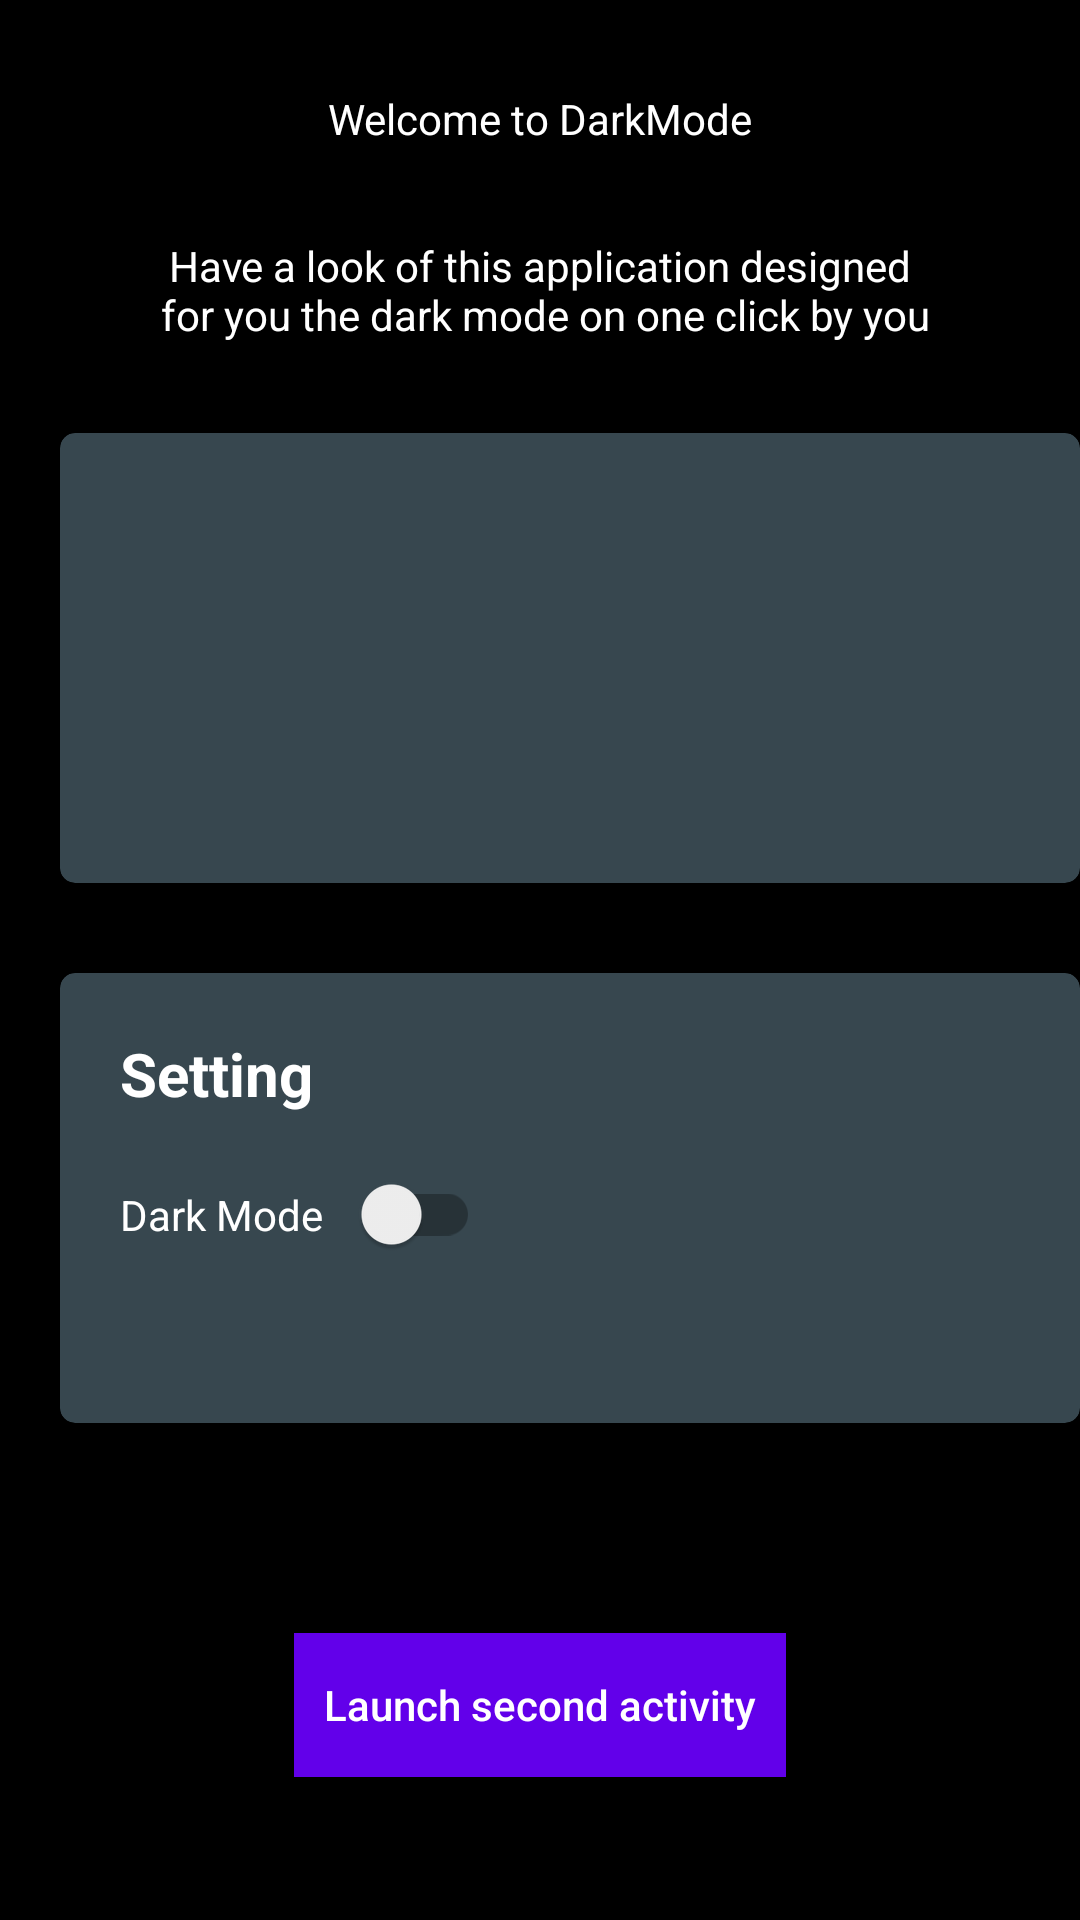

Reconstruct the res/layout file that produces this screen, plus the resources it refers to.
<!-- AndroidManifest.xml: application theme darkTheme -->
<!-- res/layout/activity_main.xml -->
<?xml version="1.0" encoding="utf-8"?>
<RelativeLayout xmlns:android="http://schemas.android.com/apk/res/android"
    xmlns:app="http://schemas.android.com/apk/res-auto"
    xmlns:tools="http://schemas.android.com/tools"
    android:layout_width="match_parent"
    android:layout_height="match_parent"
    android:background="?attr/backgroundColor"
    tools:context=".MainActivity">

<TextView
    android:id="@+id/text1"
    android:layout_width="wrap_content"
    android:layout_height="wrap_content"
    android:text="@string/Text1"
    android:layout_centerHorizontal="true"
    android:layout_marginTop="30dp"
    android:textColor="?attr/Text_Color"
    />

    <TextView
        android:id="@+id/text2"
        android:layout_width="wrap_content"
        android:layout_height="wrap_content"
        android:layout_below="@id/text1"
        android:text="@string/Text2"
        android:layout_centerHorizontal="true"
        android:layout_marginTop="30dp"
        android:textAlignment="center"
        android:textColor="?attr/Text_Color"
        />

    <androidx.cardview.widget.CardView
        android:id="@+id/one"
        android:layout_width="match_parent"
        android:layout_height="150dp"
        android:layout_below="@id/text2"
        android:layout_marginTop="30dp"
        android:layout_marginStart="20dp"
        android:elevation="10dp"
        app:cardCornerRadius="5dp"
        android:backgroundTint="?attr/card_background"
        />

    <androidx.cardview.widget.CardView
        android:id="@+id/two"
        android:layout_width="match_parent"
        android:layout_height="150dp"
        android:layout_below="@id/one"
        android:layout_marginTop="30dp"
        android:layout_marginStart="20dp"
        android:elevation="10dp"
        app:cardCornerRadius="5dp"
        android:backgroundTint="?attr/card_background">
        <RelativeLayout
            android:layout_width="match_parent"
            android:layout_height="match_parent">
            <TextView
                android:id="@+id/text"
                android:layout_width="wrap_content"
                android:layout_height="wrap_content"
                android:text="@string/Setting"
                android:textColor="?attr/Text_Color"
                android:layout_margin="20dp"
                android:textSize="20sp"
                android:textStyle="bold"
                />
            <androidx.appcompat.widget.SwitchCompat
                android:id="@+id/On_Off"
                android:layout_width="match_parent"
                android:layout_height="wrap_content"
                android:layout_below="@id/text"
                android:text="@string/Dark"
                android:textColor="?attr/Text_Color"
                android:layout_marginEnd="200dp"
                android:layout_marginStart="20dp"
                />
        </RelativeLayout>
    </androidx.cardview.widget.CardView>

    <Button
        android:id="@+id/Jump"
        android:layout_width="wrap_content"
        android:layout_height="wrap_content"
        android:text="@string/Launch"
        android:textColor="@android:color/white"
        android:background="?attr/Button_Color"
        android:layout_centerHorizontal="true"
        android:layout_below="@id/two"
        android:layout_marginTop="70dp"
        android:textAllCaps="false"
        android:padding="10dp"
        />

</RelativeLayout>
<!-- resources referenced by this layout -->
<resources>
  <string name="Dark">Dark Mode</string>
  <string name="Launch">Launch second activity</string>
  <string name="Setting">Setting</string>
  <string name="Text1">Welcome to DarkMode</string>
  <string name="Text2">Have a look of this application designed\n for you the dark mode on one click by you</string>
  <style name="darkTheme" parent="Theme.AppCompat.Light.DarkActionBar">
          <item name="colorPrimary">@color/colorPrimary</item>
          <item name="colorPrimaryDark">@color/colorPrimaryDark</item>
          <item name="colorAccent">@color/colorAccent</item>
  
          <item name="backgroundColor">#000000</item>
          <item name="card_background">#37474F</item>
          <item name="Text_Color">#FFFFFF</item>
          <item name="Button_Color">#6200EA</item>
  
          <item name="android:windowAnimationStyle">@style/WindowAnimationTransition</item>
  
      </style>
  <color name="colorPrimary">#E91E63</color>
  <color name="colorPrimaryDark">#E91E63</color>
  <color name="colorAccent">#E040FE</color>
  <style name="WindowAnimationTransition">
          <item name="android:windowEnterAnimation">@android:anim/fade_in</item>
          <item name="android:windowExitAnimation">@android:anim/fade_out</item>
      </style>
</resources>
